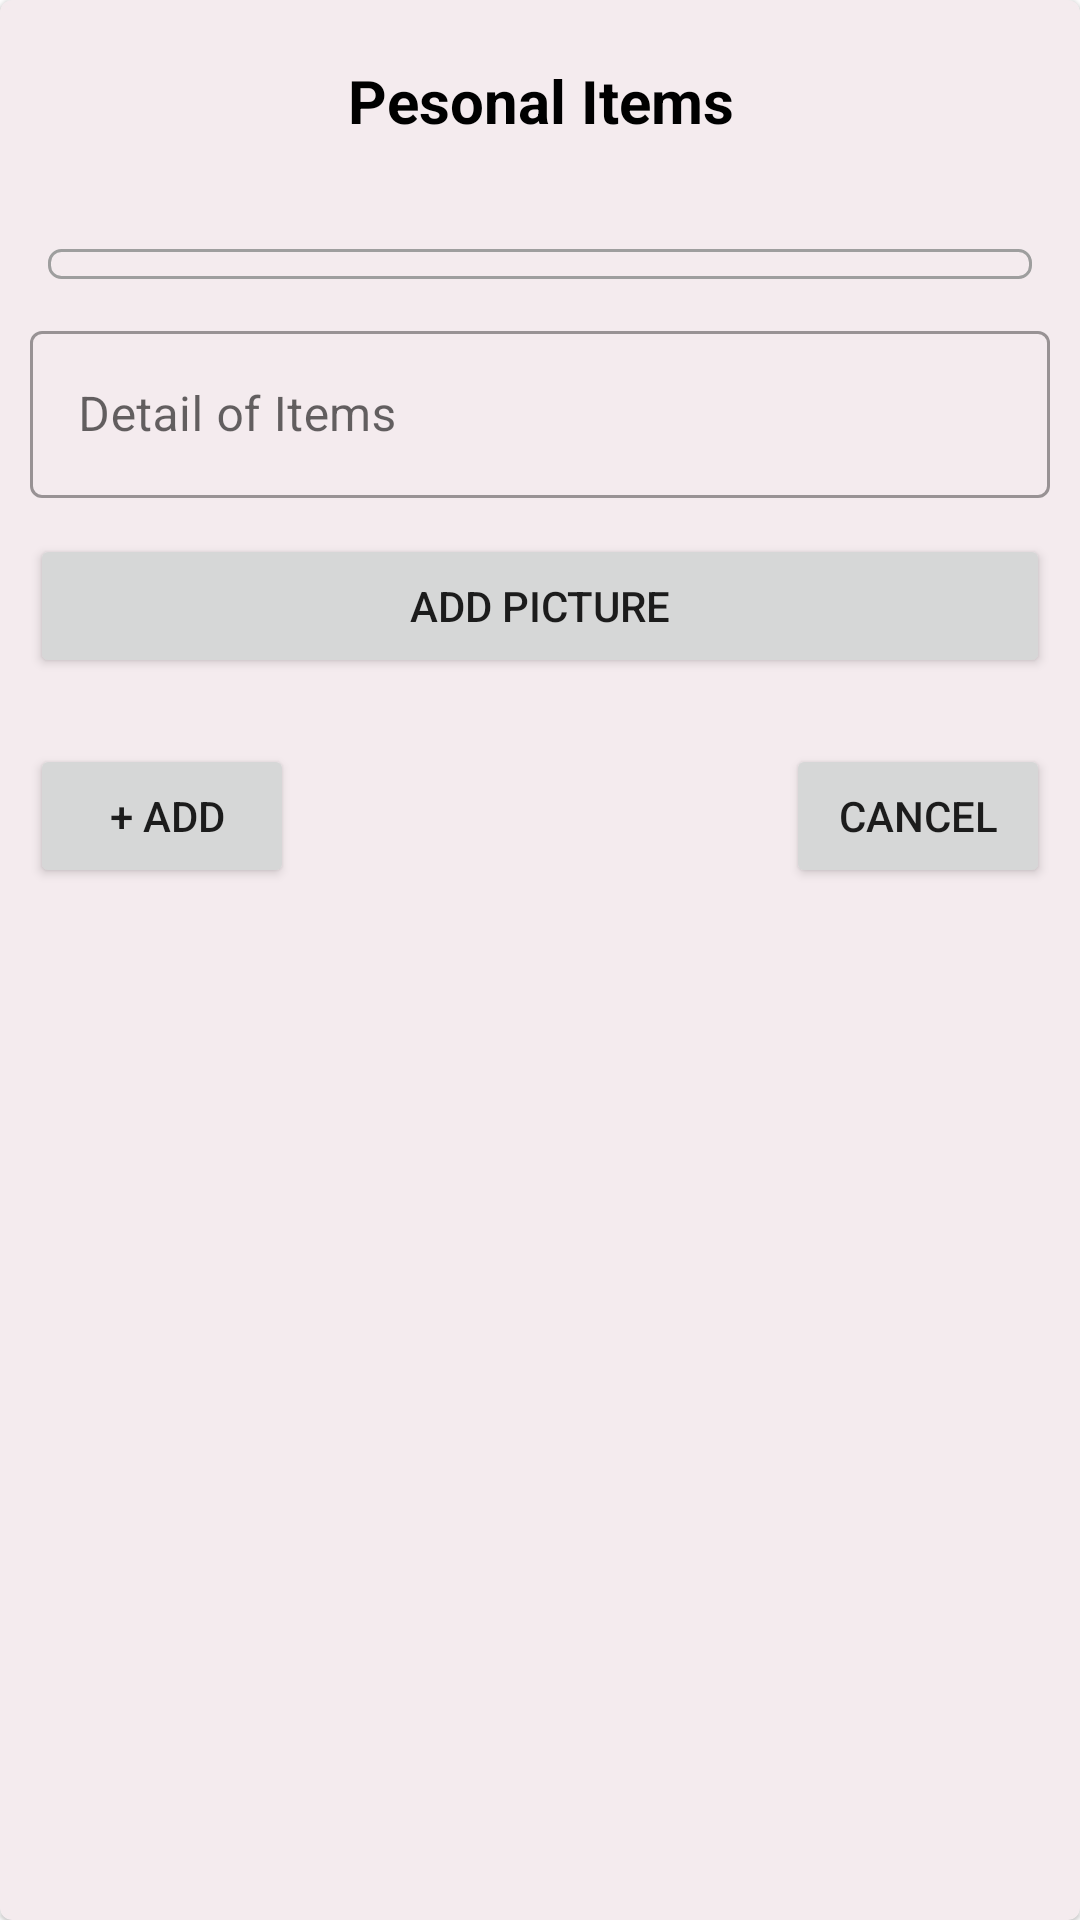

Android layout source for this screen:
<!-- AndroidManifest.xml: application theme Theme.WBMissingFound -->
<!-- res/layout/custom_personal_items_alert_dialoglayout.xml -->
<?xml version="1.0" encoding="utf-8"?>
<com.google.android.material.card.MaterialCardView xmlns:android="http://schemas.android.com/apk/res/android"
    android:layout_width="match_parent"
    android:layout_height="wrap_content"
    android:layout_marginLeft="5dp"
    android:layout_marginTop="10dp"
    android:layout_marginRight="5dp"
    android:layout_marginBottom="10dp"
    android:backgroundTint="@color/inner_background_card"
    android:elevation="20dp">

    <LinearLayout
        android:layout_width="match_parent"
        android:layout_height="wrap_content"
        android:orientation="vertical">

        <TextView
            android:layout_width="match_parent"
            android:layout_height="wrap_content"
            android:layout_marginTop="20dp"
            android:layout_marginBottom="20dp"
            android:gravity="center"
            android:text="@string/pesonal_items"
            android:textColor="@color/black"
            android:textSize="20dp"
            android:textStyle="bold" />

        <Spinner
            android:id="@+id/spinner_personal_items"
            android:layout_width="match_parent"
            android:layout_height="wrap_content"
            android:layout_marginLeft="@dimen/activity_horizontal_margin"
            android:layout_marginTop="@dimen/activity_horizontal_margin"
            android:layout_marginRight="@dimen/activity_horizontal_margin"
            android:background="@drawable/border_acent"
            android:padding="5dp"
            android:textSize="20sp" />


        <com.google.android.material.textfield.TextInputLayout
            android:id="@+id/til_personal_items"
            style="@style/Widget.MaterialComponents.TextInputLayout.OutlinedBox"
            android:layout_width="match_parent"
            android:layout_height="wrap_content"
            android:layout_marginStart="10dp"
            android:layout_marginTop="12dp"
            android:layout_marginEnd="10dp"
            android:layout_marginBottom="12dp"
            android:hint="@string/detail_of_items">

            <com.google.android.material.textfield.TextInputEditText
                android:id="@+id/tiet_personal_items"
                android:layout_width="match_parent"
                android:layout_height="wrap_content" />


        </com.google.android.material.textfield.TextInputLayout>

        <Button
            android:id="@+id/btn_personal_items_pic"
            android:layout_width="match_parent"
            android:layout_height="wrap_content"
            android:layout_alignParentLeft="true"
            android:layout_marginStart="10dp"
            android:layout_marginEnd="10dp"
            android:layout_marginBottom="12dp"
            android:text="Add Picture" />
        <HorizontalScrollView
            android:id="@+id/hsv_pic_personal_item"
            android:layout_width="match_parent"
            android:layout_height="wrap_content"
            android:layout_marginBottom="10dp">

            <LinearLayout
                android:id="@+id/ll_pic_personal_item"
                android:layout_width="match_parent"
                android:layout_height="wrap_content"
                android:orientation="horizontal" />
        </HorizontalScrollView>

        <RelativeLayout
            android:layout_width="match_parent"
            android:layout_height="wrap_content"
            android:gravity="center"
            android:orientation="horizontal">


            <Button
                android:id="@+id/btn_personal_items"
                android:layout_width="wrap_content"
                android:layout_height="wrap_content"
                android:layout_alignParentLeft="true"
                android:layout_marginStart="10dp"
                android:layout_marginEnd="10dp"
                android:layout_marginBottom="12dp"
                android:text=" + Add" />

            <Button
                android:id="@+id/btn_personal_items_cancel"
                android:layout_width="wrap_content"
                android:layout_height="wrap_content"
                android:layout_alignParentRight="true"
                android:layout_gravity="center"
                android:layout_marginStart="10dp"
                android:layout_marginEnd="10dp"
                android:layout_marginBottom="12dp"
                android:text="Cancel" />

        </RelativeLayout>
    </LinearLayout>
</com.google.android.material.card.MaterialCardView>
<!-- resources referenced by this layout -->
<resources>
  <color name="black">#FF000000</color>
  <color name="inner_background_card">#F4EBEE</color>
  <dimen name="activity_horizontal_margin">16dp</dimen>
  <!-- drawable border_acent (drawable) -->
  <?xml version="1.0" encoding="utf-8"?>
  <selector xmlns:android="http://schemas.android.com/apk/res/android">
      <item>
          <shape android:shape="rectangle">
              <corners android:radius="4dp" />
              <stroke android:color="@color/sinner_layout" android:width="1dp" />
          </shape>
      </item>
  </selector>
  <string name="detail_of_items">Detail of Items</string>
  <string name="pesonal_items">Pesonal Items</string>
  <style name="Theme.WBMissingFound" parent="Theme.MaterialComponents.DayNight.DarkActionBar">
          
          <item name="colorPrimary">@color/violet_800</item>
          <item name="colorPrimaryVariant">@color/violet_200</item>
          <item name="colorOnPrimary">@color/white</item>
          
          <item name="colorSecondary">@color/teal_200</item>
          <item name="colorSecondaryVariant">@color/teal_700</item>
          <item name="colorOnSecondary">@color/black</item>
          
          <item name="android:statusBarColor">?attr/colorPrimaryVariant</item>
          
      </style>
  <color name="sinner_layout">#9E9E9E</color>
  <color name="violet_800">#673AB7</color>
  <color name="violet_200">#7E57C2</color>
  <color name="white">#FFFFFFFF</color>
  <color name="teal_200">#B3677F</color>
  <color name="teal_700">#FF018786</color>
</resources>
